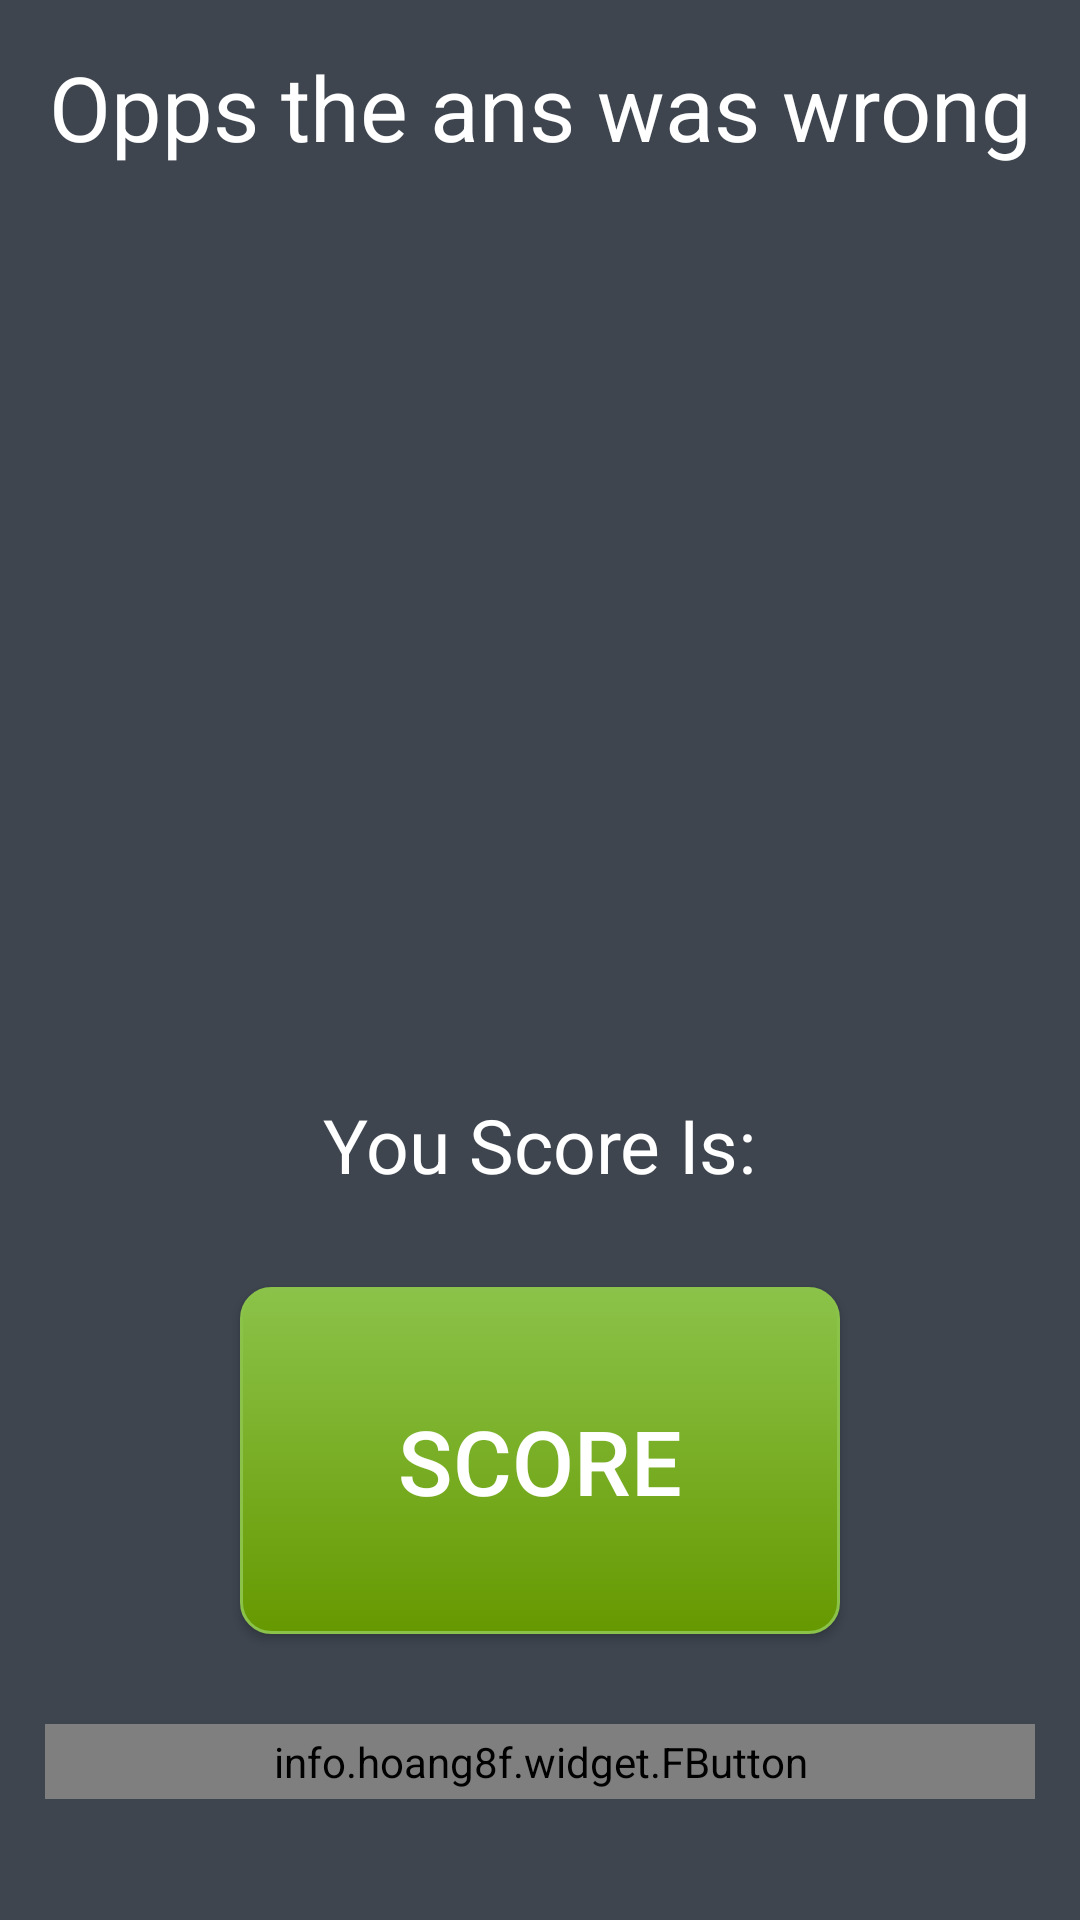

Android layout source for this screen:
<!-- AndroidManifest.xml: application theme Theme.AppCompat.NoActionBar -->
<!-- res/layout/activity_play_again.xml -->
<?xml version="1.0" encoding="utf-8"?>
<LinearLayout xmlns:android="http://schemas.android.com/apk/res/android"
    xmlns:fbutton="http://schemas.android.com/apk/res-auto"
    android:layout_width="match_parent"
    android:layout_height="match_parent"
    android:background="@color/backgroundColor"
   android:weightSum="6"
    android:orientation="vertical">

    <TextView
        android:id="@+id/wrongAns"
        android:layout_width="match_parent"
        android:layout_height="wrap_content"
        android:gravity="center"
        android:layout_weight="1"
        android:text="Opps the ans was wrong"
        android:textColor="@color/white"
        android:textSize="30sp" />
    <ImageView
        android:layout_width="200dp"
        android:layout_height="200dp"
        android:layout_weight="3"
        android:layout_gravity="center"
        android:src="@mipmap/wrongans" />
    <TextView
        android:layout_width="wrap_content"
        android:layout_height="wrap_content"
        android:id="@+id/scoretext"
        android:text="You Score Is:"
        android:layout_weight=".5"
        android:layout_gravity="center"
        android:textSize="25dp"
        android:textColor="@color/white"/>

    <Button
        android:id="@+id/Tscore"
        android:layout_width="200dp"
        android:layout_height="100dp"
        android:layout_gravity="center"
        android:layout_weight=".5"
        android:layout_margin="15dp"
        android:layout_marginLeft="100dp"
        android:layout_marginRight="100dp"
        android:text="score"
        android:textSize="30sp"
        android:background="@drawable/buttonextra"
        />

    <info.hoang8f.widget.FButton
        android:id="@+id/playAgainButton"
        android:layout_width="match_parent"
        android:layout_height="wrap_content"
        android:layout_gravity="center"
        android:layout_weight=".2"
        android:layout_margin="15dp"
        android:layout_marginLeft="100dp"
        android:layout_marginRight="100dp"
        android:text="@string/play_again"
        fbutton:buttonColor="@color/lightGreen" />
</LinearLayout>
<!-- resources referenced by this layout -->
<resources>
  <color name="backgroundColor">#3E454F</color>
  <color name="lightGreen">#8BC34A</color>
  <color name="white">#ffffff</color>
  <!-- drawable buttonextra (drawable) -->
  <?xml version="1.0" encoding="utf-8"?>
  <selector xmlns:android="http://schemas.android.com/apk/res/android" >
      <item android:state_pressed="true" >
          <shape android:shape="rectangle"  >
              <corners android:radius="10dip" />
              <stroke android:width="1dip" android:color="#5e7974" />
              <gradient android:angle="-90" android:startColor="#345953" android:endColor="#689a92"  />
          </shape>
      </item>
      <item android:state_focused="true">
          <shape android:shape="rectangle"  >
              <corners android:radius="10dip" />
              <stroke android:width="1dip" android:color="@color/lightGreen" />
              <solid android:color="@color/lightGreen"/>
          </shape>
      </item>
      <item >
          <shape android:shape="rectangle"  >
              <corners android:radius="10dip" />
              <stroke android:width="1dip" android:color="@color/lightGreen" />
              <gradient android:angle="-90" android:startColor="@color/lightGreen"
                  android:endColor="@color/theme_green_primary" />
          </shape>
      </item>
  </selector>
  <string name="play_again">Play Again</string>
  <color name="theme_green_primary">#669900</color>
</resources>
